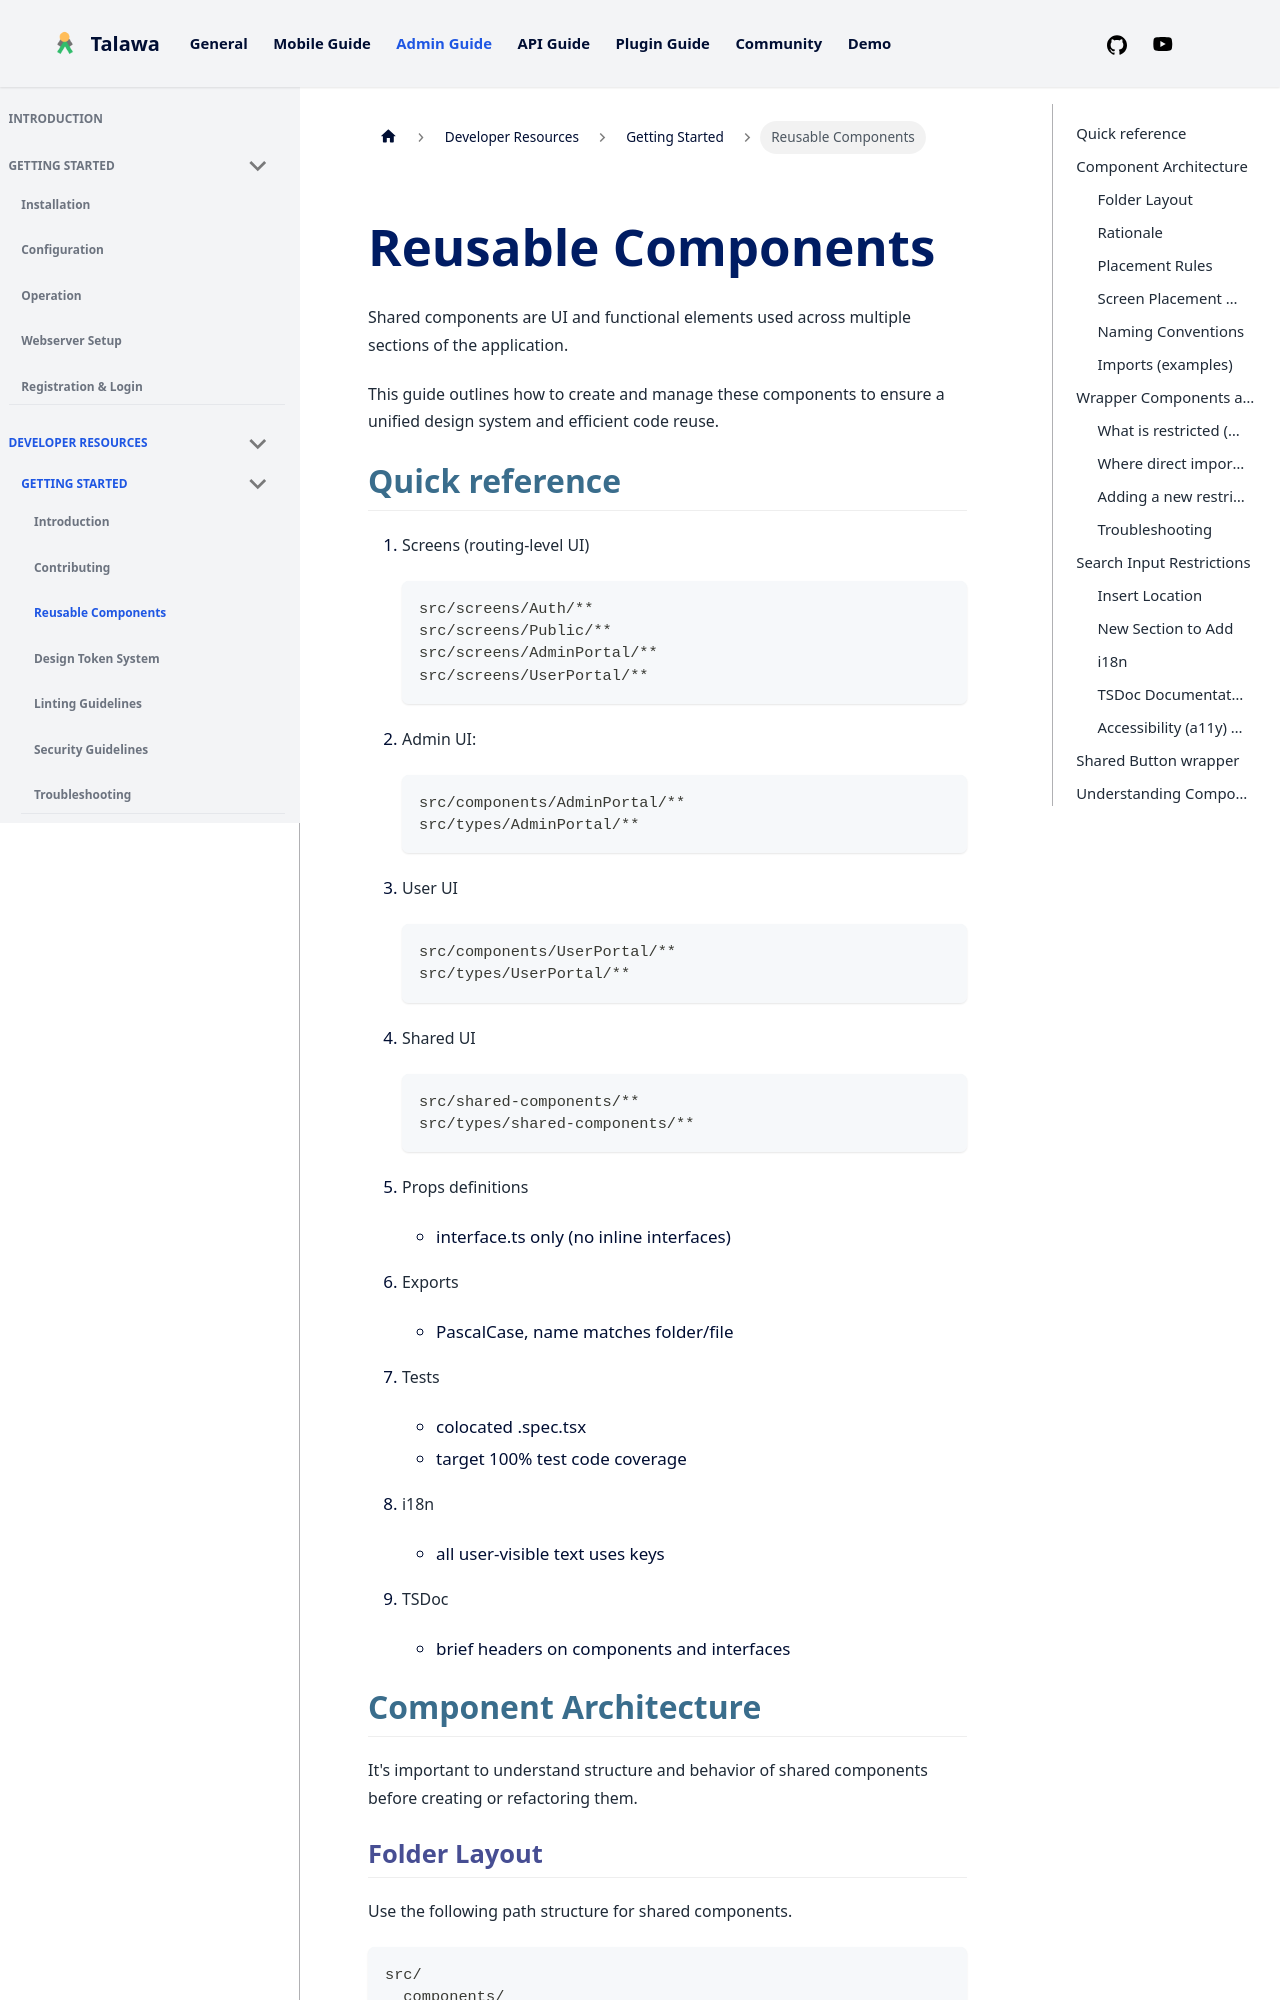

repository: PalisadoesFoundation/talawa-admin · page: docs/developer-resources/reusable-components/index.html · generator: docusaurus

---
id: reusable-components
title: Reusable Components
slug: /developer-resources/reusable-components
sidebar_position: 35
---

Shared components are UI and functional elements used across multiple sections of the application.

This guide outlines how to create and manage these components to ensure a unified design system and efficient code reuse.

## Quick reference

1. Screens (routing-level UI)

   ```
   src/screens/Auth/**
   src/screens/Public/**
   src/screens/AdminPortal/**
   src/screens/UserPortal/**
   ```

1. Admin UI:
   ```
   src/components/AdminPortal/**
   src/types/AdminPortal/**
   ```
1. User UI
   ```
   src/components/UserPortal/**
   src/types/UserPortal/**
   ```
1. Shared UI
   ```
   src/shared-components/**
   src/types/shared-components/**
   ```
1. Props definitions
   - interface.ts only (no inline interfaces)
1. Exports
   - PascalCase, name matches folder/file
1. Tests
   - colocated .spec.tsx
   - target 100% test code coverage
1. i18n
   - all user-visible text uses keys

1. TSDoc
   - brief headers on components and interfaces

## Component Architecture

It's important to understand structure and behavior of shared components before creating or refactoring them.
